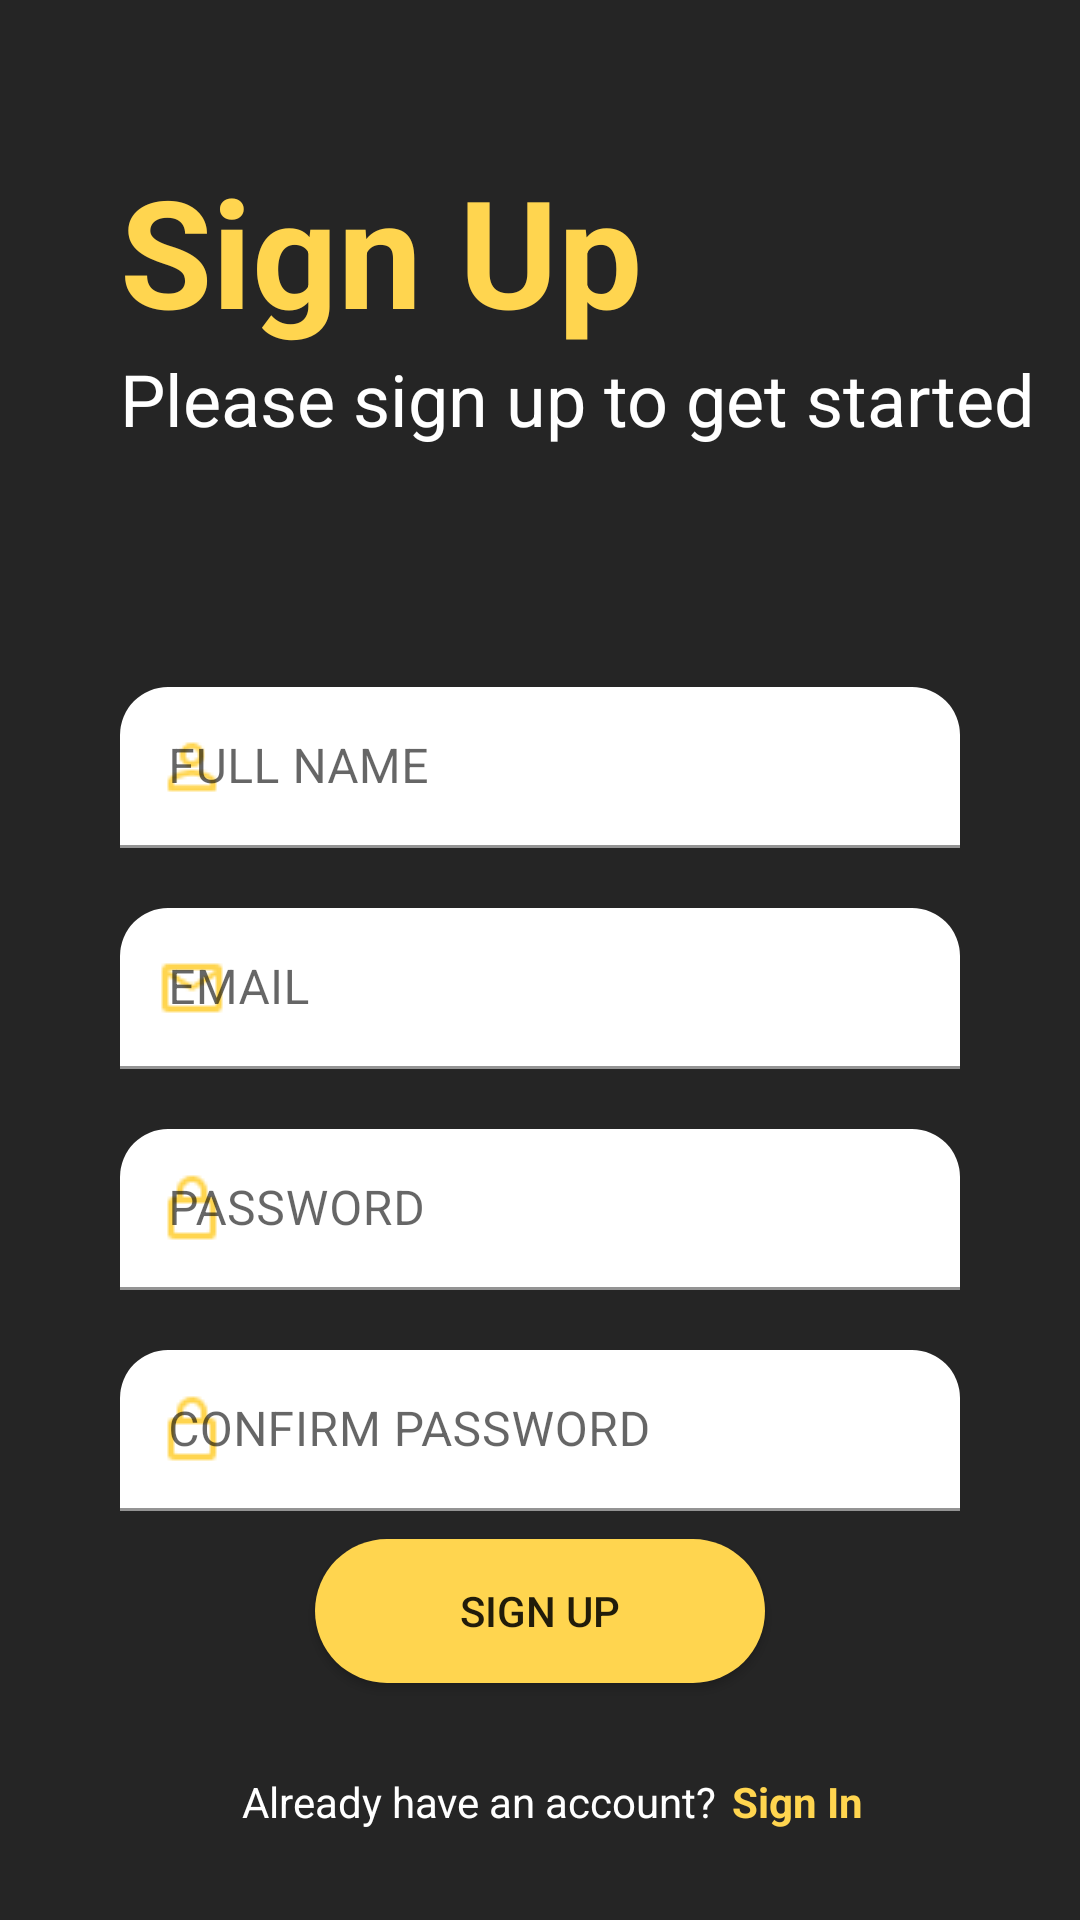

Reconstruct the res/layout file that produces this screen, plus the resources it refers to.
<!-- AndroidManifest.xml: application theme Theme.Nonton -->
<!-- res/layout/activity_sign_up.xml -->
<?xml version="1.0" encoding="utf-8"?>
<androidx.constraintlayout.widget.ConstraintLayout xmlns:android="http://schemas.android.com/apk/res/android"
    xmlns:app="http://schemas.android.com/apk/res-auto"
    xmlns:tools="http://schemas.android.com/tools"
    android:layout_width="match_parent"
    android:layout_height="match_parent"
    android:background="@color/main_background"
    tools:context=".activity.SignUpActivity">

    <TextView
        android:id="@+id/tv_sign_up"
        android:layout_width="wrap_content"
        android:layout_height="wrap_content"
        android:layout_marginStart="@dimen/_40dp"
        android:layout_marginTop="@dimen/_50dp"
        android:text="@string/sign_up"
        android:textColor="@color/main"
        android:textSize="@dimen/_50sp"
        android:textStyle="bold"
        app:layout_constraintStart_toStartOf="parent"
        app:layout_constraintTop_toTopOf="parent" />

    <TextView
        android:id="@+id/tv_sign_up_message"
        android:layout_width="wrap_content"
        android:layout_height="wrap_content"
        android:text="@string/sign_up_message"
        android:textColor="@color/white"
        android:textSize="@dimen/_24sp"
        app:layout_constraintStart_toStartOf="@+id/tv_sign_up"
        app:layout_constraintTop_toBottomOf="@+id/tv_sign_up" />

    <com.google.android.material.textfield.TextInputLayout
        android:id="@+id/et_name_layout"
        style="@style/Widget.MaterialComponents.TextInputLayout.FilledBox.Dense"
        android:layout_width="match_parent"
        android:layout_height="wrap_content"
        android:layout_marginStart="@dimen/_40dp"
        android:layout_marginTop="@dimen/_80dp"
        android:layout_marginEnd="@dimen/_40dp"
        app:boxBackgroundColor="@color/white"
        app:boxBackgroundMode="filled"
        app:boxCornerRadiusTopEnd="@dimen/_16dp"
        app:boxCornerRadiusTopStart="@dimen/_16dp"
        app:layout_constraintEnd_toEndOf="parent"
        app:layout_constraintStart_toStartOf="parent"
        app:layout_constraintTop_toBottomOf="@+id/tv_sign_up_message"
        app:startIconDrawable="@drawable/ic_person"
        app:startIconTint="@color/main">

        <com.google.android.material.textfield.TextInputEditText
            android:id="@+id/et_name"
            android:layout_width="match_parent"
            android:layout_height="wrap_content"
            android:hint="@string/full_name"
            android:inputType="textPersonName" />

    </com.google.android.material.textfield.TextInputLayout>

    <com.google.android.material.textfield.TextInputLayout
        android:id="@+id/et_email_sign_up_layout"
        style="@style/Widget.MaterialComponents.TextInputLayout.FilledBox.Dense"
        android:layout_width="match_parent"
        android:layout_height="wrap_content"
        android:layout_marginStart="@dimen/_40dp"
        android:layout_marginTop="@dimen/_20dp"
        android:layout_marginEnd="@dimen/_40dp"
        app:boxBackgroundColor="@color/white"
        app:boxBackgroundMode="filled"
        app:boxCornerRadiusTopEnd="@dimen/_16dp"
        app:boxCornerRadiusTopStart="@dimen/_16dp"
        app:layout_constraintEnd_toEndOf="parent"
        app:layout_constraintStart_toStartOf="parent"
        app:layout_constraintTop_toBottomOf="@+id/et_name_layout"
        app:startIconDrawable="@drawable/ic_mail"
        app:startIconTint="@color/main">

        <com.google.android.material.textfield.TextInputEditText
            android:id="@+id/et_email_sign_up"
            android:layout_width="match_parent"
            android:layout_height="wrap_content"
            android:hint="@string/email"
            android:inputType="textEmailAddress" />

    </com.google.android.material.textfield.TextInputLayout>

    <com.google.android.material.textfield.TextInputLayout
        android:id="@+id/et_pass_sign_up_layout"
        style="@style/Widget.MaterialComponents.TextInputLayout.FilledBox.Dense"
        android:layout_width="match_parent"
        android:layout_height="wrap_content"
        android:layout_marginStart="@dimen/_40dp"
        android:layout_marginTop="@dimen/_20dp"
        android:layout_marginEnd="@dimen/_40dp"
        app:boxBackgroundColor="@color/white"
        app:boxBackgroundMode="filled"
        app:boxCornerRadiusTopEnd="@dimen/_16dp"
        app:boxCornerRadiusTopStart="@dimen/_16dp"
        app:layout_constraintEnd_toEndOf="parent"
        app:layout_constraintStart_toStartOf="parent"
        app:layout_constraintTop_toBottomOf="@+id/et_email_sign_up_layout"
        app:startIconDrawable="@drawable/ic_lock"
        app:startIconTint="@color/main">

        <com.google.android.material.textfield.TextInputEditText
            android:id="@+id/et_pass_sign_up"
            android:layout_width="match_parent"
            android:layout_height="wrap_content"
            android:hint="@string/password"
            android:inputType="textPassword" />

    </com.google.android.material.textfield.TextInputLayout>

    <com.google.android.material.textfield.TextInputLayout
        android:id="@+id/et_confirm_pass_sign_up_layout"
        style="@style/Widget.MaterialComponents.TextInputLayout.FilledBox.Dense"
        android:layout_width="match_parent"
        android:layout_height="wrap_content"
        android:layout_marginStart="@dimen/_40dp"
        android:layout_marginTop="@dimen/_20dp"
        android:layout_marginEnd="@dimen/_40dp"
        app:boxBackgroundColor="@color/white"
        app:boxBackgroundMode="filled"
        app:boxCornerRadiusTopEnd="@dimen/_16dp"
        app:boxCornerRadiusTopStart="@dimen/_16dp"
        app:layout_constraintEnd_toEndOf="parent"
        app:layout_constraintStart_toStartOf="parent"
        app:layout_constraintTop_toBottomOf="@+id/et_pass_sign_up_layout"
        app:startIconDrawable="@drawable/ic_lock"
        app:startIconTint="@color/main">

        <com.google.android.material.textfield.TextInputEditText
            android:id="@+id/et_confirm_pass_sign_up"
            android:layout_width="match_parent"
            android:layout_height="wrap_content"
            android:hint="@string/confirm_password"
            android:inputType="textPassword" />

    </com.google.android.material.textfield.TextInputLayout>

    <Button
        android:id="@+id/btn_sign_up"
        android:layout_width="@dimen/_150dp"
        android:layout_height="wrap_content"
        android:layout_marginBottom="@dimen/_30dp"
        android:background="@drawable/background_button"
        android:text="@string/sign_up"
        app:layout_constraintBottom_toTopOf="@+id/tv_sign_up_question"
        app:layout_constraintEnd_toEndOf="parent"
        app:layout_constraintStart_toStartOf="parent" />

    <TextView
        android:id="@+id/tv_sign_up_question"
        android:layout_width="wrap_content"
        android:layout_height="wrap_content"
        android:layout_marginBottom="@dimen/_30dp"
        android:text="@string/sign_up_question"
        android:textColor="@color/white"
        app:layout_constraintBottom_toBottomOf="parent"
        app:layout_constraintEnd_toEndOf="parent"
        app:layout_constraintHorizontal_bias="0.4"
        app:layout_constraintStart_toStartOf="parent" />

    <TextView
        android:id="@+id/tv_sign_in_sign_up"
        android:layout_width="wrap_content"
        android:layout_height="wrap_content"
        android:layout_marginStart="@dimen/_5dp"
        android:text="@string/sign_in"
        android:textColor="@color/main"
        android:textStyle="bold"
        app:layout_constraintBottom_toBottomOf="@+id/tv_sign_up_question"
        app:layout_constraintEnd_toEndOf="parent"
        app:layout_constraintHorizontal_bias="0.0"
        app:layout_constraintStart_toEndOf="@+id/tv_sign_up_question"
        app:layout_constraintTop_toTopOf="@+id/tv_sign_up_question" />

</androidx.constraintlayout.widget.ConstraintLayout>
<!-- resources referenced by this layout -->
<resources>
  <color name="main">#FFD54F</color>
  <color name="main_background">#252525</color>
  <color name="white">#FFFFFFFF</color>
  <dimen name="_150dp">150dp</dimen>
  <dimen name="_16dp">16dp</dimen>
  <dimen name="_20dp">20dp</dimen>
  <dimen name="_24sp">24sp</dimen>
  <dimen name="_30dp">30dp</dimen>
  <dimen name="_40dp">40dp</dimen>
  <dimen name="_50dp">50dp</dimen>
  <dimen name="_50sp">50sp</dimen>
  <dimen name="_5dp">5dp</dimen>
  <dimen name="_80dp">80dp</dimen>
  <!-- drawable background_button (drawable) -->
  <?xml version="1.0" encoding="utf-8"?>
  <shape xmlns:android="http://schemas.android.com/apk/res/android"
      android:shape="rectangle">
  
      <solid android:color="@color/main" />
  
      <corners android:radius="@dimen/_40dp" />
  
  </shape>
  <!-- drawable ic_lock: png bitmap (drawable, 396 bytes) -->
  <!-- drawable ic_mail: png bitmap (drawable, 454 bytes) -->
  <!-- drawable ic_person: png bitmap (drawable, 455 bytes) -->
  <string name="confirm_password">CONFIRM PASSWORD</string>
  <string name="email">EMAIL</string>
  <string name="full_name">FULL NAME</string>
  <string name="password">PASSWORD</string>
  <string name="sign_in">Sign In</string>
  <string name="sign_up">Sign Up</string>
  <string name="sign_up_message">Please sign up to get started</string>
  <string name="sign_up_question">Already have an account?</string>
  <style name="Theme.Nonton" parent="Theme.MaterialComponents.DayNight.DarkActionBar">
          
          <item name="colorPrimary">@color/main</item>
          <item name="colorPrimaryVariant">@color/main</item>
          <item name="colorOnPrimary">@color/white</item>
          
          <item name="colorSecondary">@color/main</item>
          <item name="colorSecondaryVariant">@color/main</item>
          <item name="colorOnSecondary">@color/white</item>
          
          <item name="android:statusBarColor" tools:targetApi="l">?attr/colorPrimaryVariant</item>
          
      </style>
</resources>
